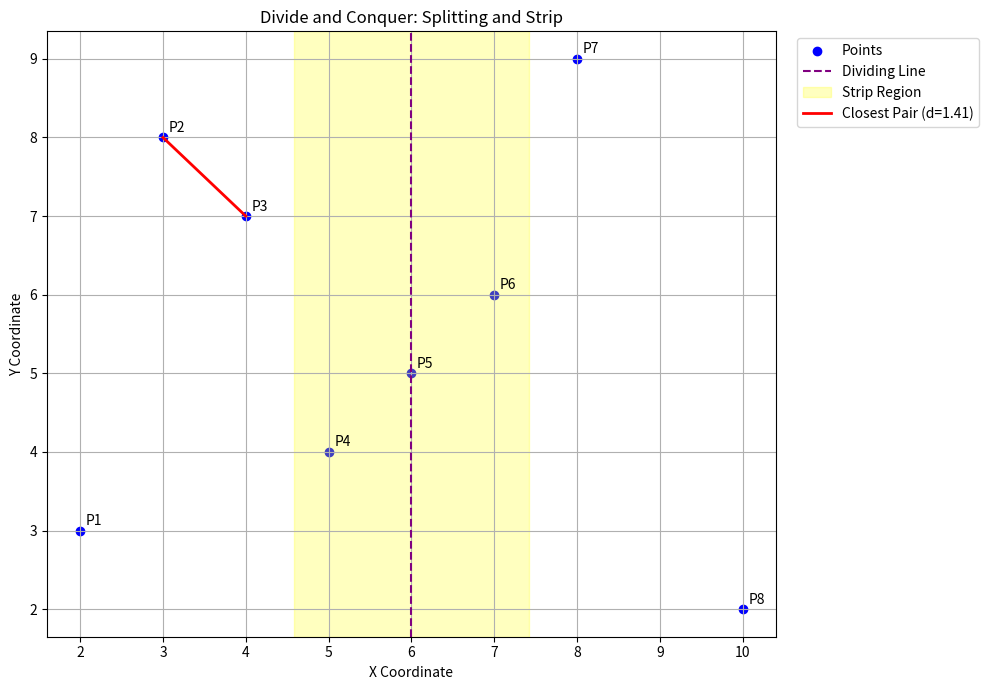

Python code for this plot:
import matplotlib.pyplot as plt
import math


def visualize_divide_and_conquer(points):

    if len(points) < 2:
        print("At least two points are required.")
        return

    px = sorted(points, key=lambda p: (p[0], p[1]))
    py = sorted(points, key=lambda p: (p[1], p[0]))

    def closest(px, py, depth=0):

        n = len(px)

        if n <= 3:
            best = (None, None, float("inf"))

            for i in range(n):
                for j in range(i + 1, n):
                    d = math.dist(px[i], px[j])

                    if d < best[2]:
                        best = (px[i], px[j], d)

            return best

        mid = n // 2
        mid_x = px[mid][0]

        left_x = px[:mid]
        right_x = px[mid:]

        # Keep duplicate coordinates in the correct halves
        counts = {}
        for p in left_x:
            counts[p] = counts.get(p, 0) + 1

        left_y = []
        right_y = []

        for p in py:
            if counts.get(p, 0) > 0:
                left_y.append(p)
                counts[p] -= 1
            else:
                right_y.append(p)

        # Display the current recursive split
        if depth == 0:
            fig, ax = plt.subplots(figsize=(10, 7))

            ax.scatter(
                [p[0] for p in px],
                [p[1] for p in px],
                color="blue",
                label="Points"
            )

            ax.axvline(
                mid_x,
                color="purple",
                linestyle="--",
                label="Dividing Line"
            )

            for i, p in enumerate(px):
                ax.annotate(f"P{i + 1}", p, xytext=(4, 4),
                            textcoords="offset points")

        p1, q1, d1 = closest(left_x, left_y, depth + 1)
        p2, q2, d2 = closest(right_x, right_y, depth + 1)

        best = (p1, q1, d1) if d1 <= d2 else (p2, q2, d2)
        d = best[2]

        strip = [
            p for p in py
            if abs(p[0] - mid_x) < d
        ]

        # Draw the strip at the top-level division
        if depth == 0:
            ax.axvspan(
                mid_x - d,
                mid_x + d,
                color="yellow",
                alpha=0.25,
                label="Strip Region"
            )

        for i in range(len(strip)):
            j = i + 1

            while j < len(strip) and strip[j][1] - strip[i][1] < d:
                dist = math.dist(strip[i], strip[j])

                if dist < d:
                    best = (strip[i], strip[j], dist)
                    d = dist

                j += 1

        return best

    p1, p2, minimum = closest(px, py)

    fig = plt.gcf()
    ax = plt.gca()

    if p1 is not None:
        ax.plot(
            [p1[0], p2[0]],
            [p1[1], p2[1]],
            color="red",
            linewidth=2,
            label=f"Closest Pair (d={minimum:.2f})"
        )

    ax.set_title("Divide and Conquer: Splitting and Strip")
    ax.set_xlabel("X Coordinate")
    ax.set_ylabel("Y Coordinate")
    ax.legend(loc="upper left", bbox_to_anchor=(1.02, 1))
    ax.grid(True)

    fig.tight_layout()
    plt.show()

    print("Closest Pair:", p1, p2)
    print(f"Minimum Distance: {minimum:.6f}")
if __name__ == "__main__":
    points = [
        (2, 3), (5, 4), (8, 9),
        (4, 7), (6, 5), (10, 2),
        (3, 8), (7, 6)
    ]

    visualize_divide_and_conquer(points)
